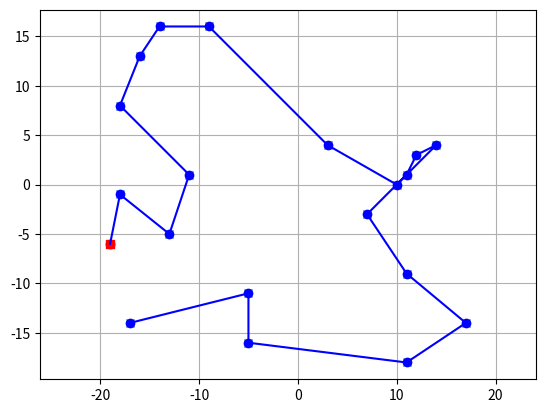

This chart was generated by the following Python code:
# -*- coding: utf-8 -*-
"""
Created on Thu Jan  6 15:55:01 2022

[redacted]
[redacted]

"""

from math import sqrt
dim= 20

def distance(p1, p2):
    x1, y1 = p1
    x2, y2 = p2
    return sqrt((x1 - x2)**2 + (y1 - y2)**2)

def distances(pts, dep):
    n = len(pts)
    tab = [(n+1)*[0] for i in range(n+1)]
    for i in range(n):
        for j in range(i):
            tab[i][j] = distance(pts[i], pts[j])
            tab[j][i] = tab[i][j]
        tab[n][i] = distance(dep, pts[i])
        tab[i][n] = tab[n][i]
    return tab

def longueur(chemin, dist):
    d = 0
    id_pt = len(dist) - 1
    for point in chemin:
        d = d + dist[id_pt][point]
        id_pt = point
    return d

def indice(position, dist, dispo):
    n = len(dist) - 1
    global dim
    mini = 3 * dim # supérieur à la diagonale du carré
    for i in range(n):
        if dispo[i]:
            d = dist[position][i]
            if d < mini:
                mini = d
                ind = i
    return ind

def plus_court(dist):
    n = len(dist) - 1
    chemin = []
    dispo = n * [True]
    position = n
    while len(chemin) < n:
        position = indice(position, dist, dispo)
        chemin.append(position)
        dispo[position] = False
    return chemin


def plot_chemin():
    from random import randint
    nbpoints, dim = 20, 20
    def points(n, c):
        liste = []
        while len(liste) < n:
            x = randint(-c, c)
            y = randint(-c, c)
            if [x, y] not in liste:
                liste.append([x, y])
        return liste
    
    depart = (randint(-dim, dim), randint(-dim, dim))
    import matplotlib.pyplot as plt
    pts = points(nbpoints, dim)
    x = [u[0] for u in pts]
    y = [u[1] for u in pts]
    plt.plot(x, y, "x")
    plt.plot(depart[0], depart[1], "+")
    plt.show()
    
    tableau = distances(pts, depart)
    ch = plus_court(tableau)

    xliste = [depart[0]] + [pts[k][0] for k in ch]
    yliste = [depart[1]] + [pts[k][1] for k in ch]
    plt.plot(x, y, "bo") # affichage des points
    plt.plot(depart[0], depart[1], "rs")
    plt.plot(xliste, yliste,"b") # affichage du chemin
    plt.grid()
    plt.xlim(-dim,dim)
    plt.ylim(-dim,dim)
    plt.axis("equal")
    plt.show()

plot_chemin()
